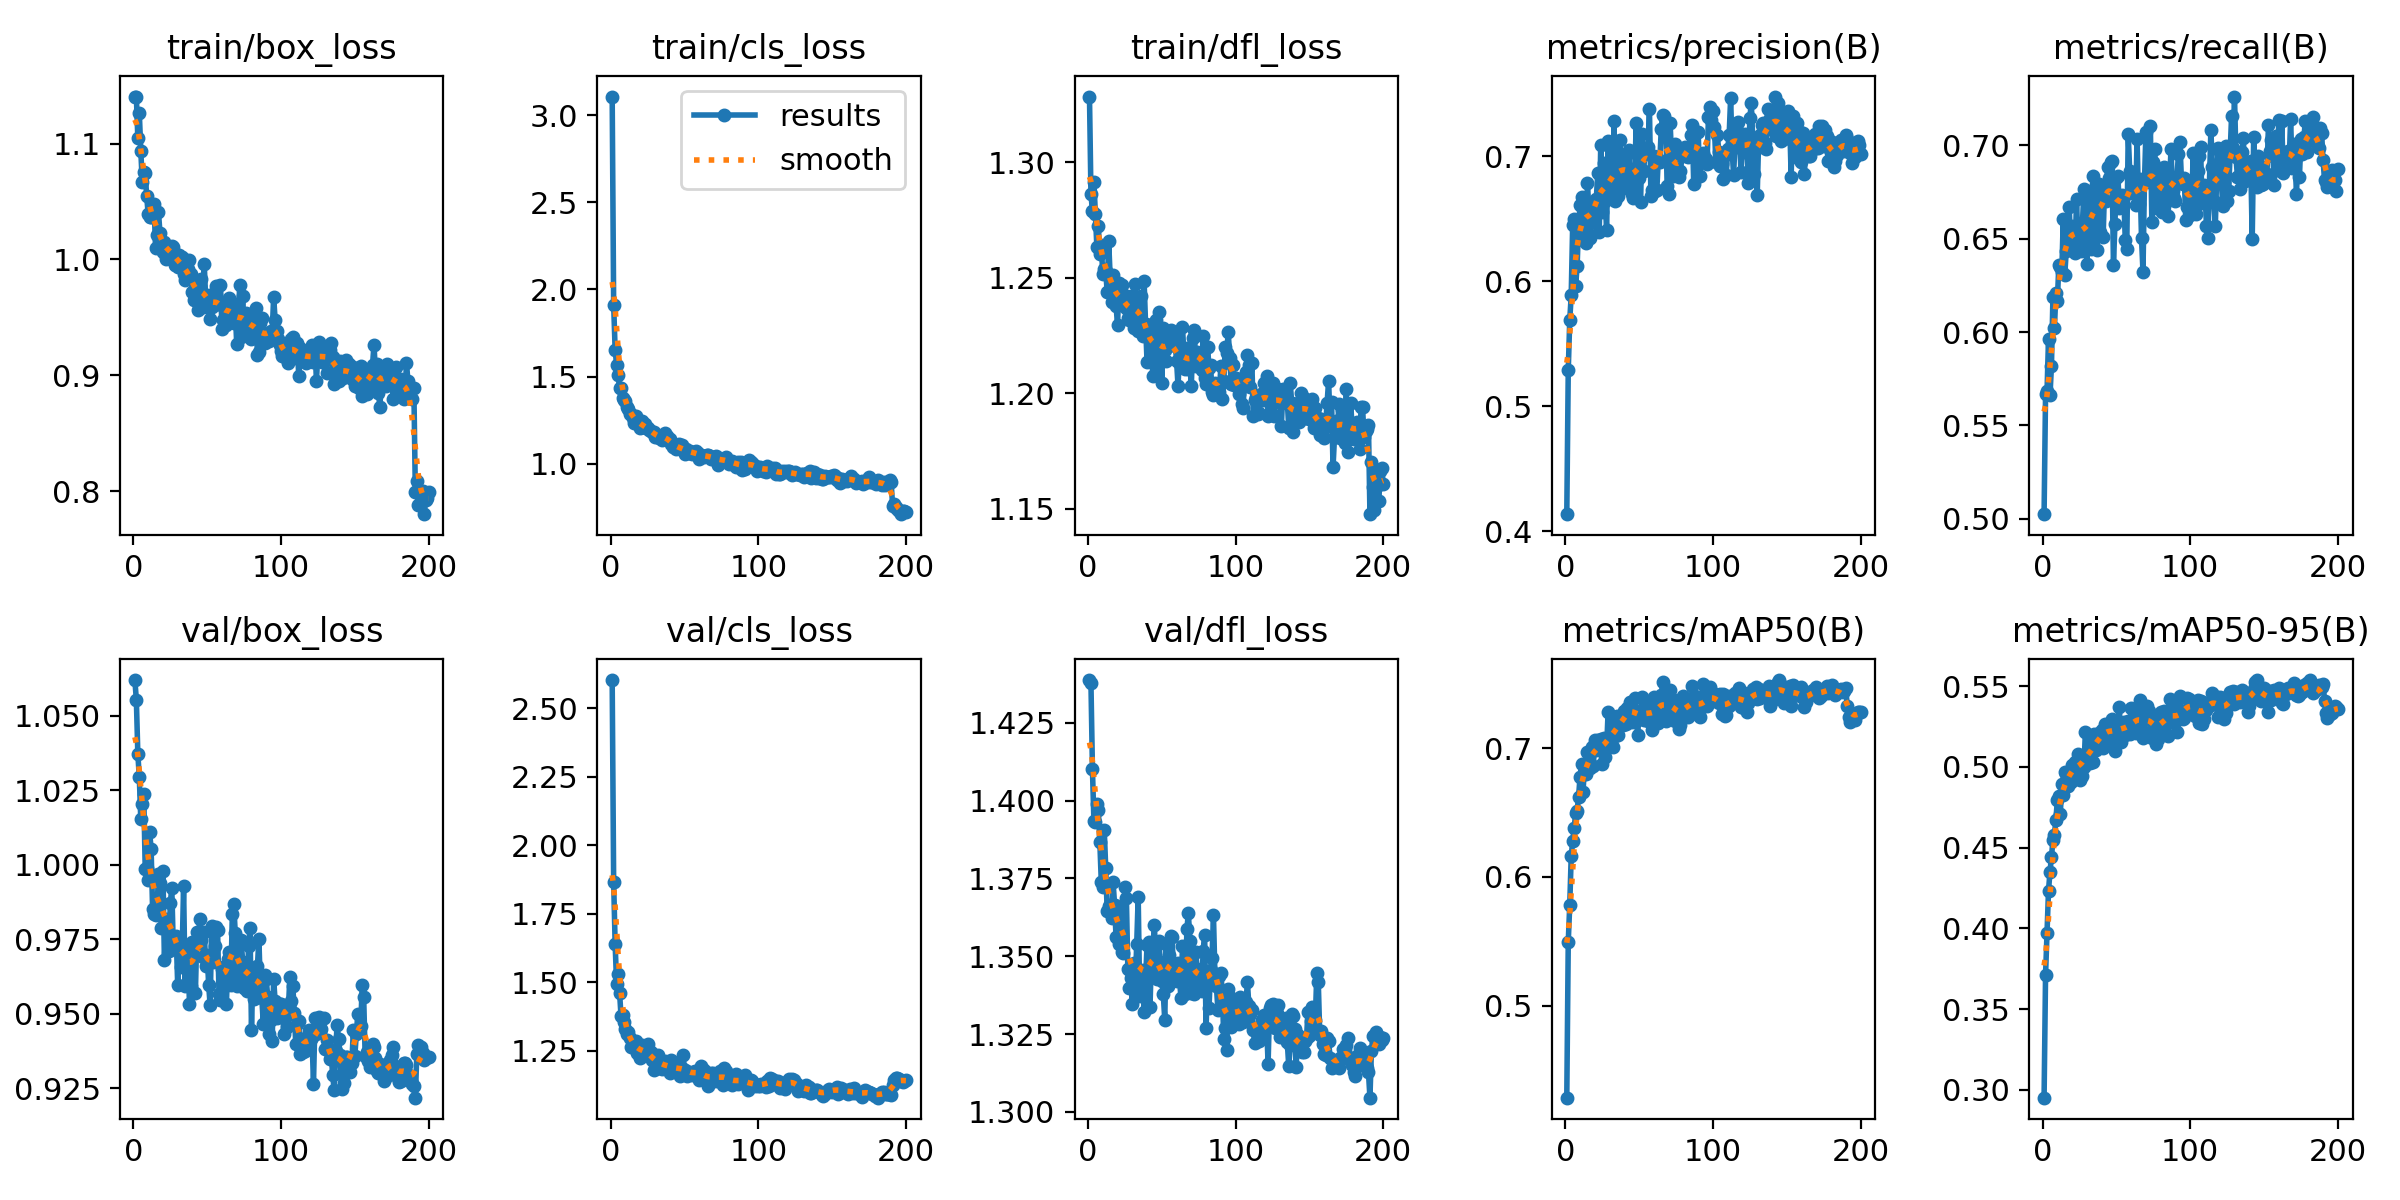

The data file committed next to this chart (first rows):
epoch, train/box_loss, train/cls_loss, train/dfl_loss, metrics/precision(B), metrics/recall(B), metrics/mAP50(B), metrics/mAP50-95(B), val/box_loss, val/cls_loss, val/dfl_loss, lr/pg0, lr/pg1, lr/pg2
1, 1.14, 3.106, 1.328, 0.4136, 0.5024, 0.4286, 0.2951, 1.062, 2.604, 1.439, 0.0002505, 0.0002505, 0.0002505
2, 1.141, 1.914, 1.286, 0.5288, 0.5668, 0.5495, 0.3714, 1.055, 1.865, 1.438, 0.0005043, 0.0005043, 0.0005043
3, 1.105, 1.653, 1.279, 0.5688, 0.5682, 0.5781, 0.3974, 1.037, 1.64, 1.41, 0.0007556, 0.0007556, 0.0007556
4, 1.127, 1.568, 1.292, 0.5887, 0.5962, 0.616, 0.4234, 1.029, 1.494, 1.393, 0.0007576, 0.0007576, 0.0007576
5, 1.094, 1.511, 1.278, 0.6455, 0.566, 0.6275, 0.435, 1.015, 1.531, 1.393, 0.0007576, 0.0007576, 0.0007576
6, 1.067, 1.433, 1.264, 0.6496, 0.582, 0.6376, 0.4442, 1.02, 1.462, 1.399, 0.0007538, 0.0007538, 0.0007538
7, 1.076, 1.435, 1.272, 0.5962, 0.6187, 0.6494, 0.4546, 1.024, 1.375, 1.397, 0.00075, 0.00075, 0.00075
8, 1.075, 1.377, 1.26, 0.6124, 0.6019, 0.6513, 0.4581, 0.9986, 1.379, 1.387, 0.0007462, 0.0007462, 0.0007462
9, 1.054, 1.369, 1.264, 0.6454, 0.621, 0.6622, 0.4672, 0.999, 1.355, 1.374, 0.0007424, 0.0007424, 0.0007424
10, 1.039, 1.36, 1.252, 0.6608, 0.6168, 0.6779, 0.4794, 0.9948, 1.328, 1.372, 0.0007386, 0.0007386, 0.0007386
11, 1.037, 1.323, 1.254, 0.6678, 0.636, 0.6878, 0.4817, 1.011, 1.309, 1.391, 0.0007347, 0.0007347, 0.0007347
12, 1.037, 1.316, 1.253, 0.6329, 0.6349, 0.6658, 0.4711, 1.005, 1.317, 1.378, 0.0007309, 0.0007309, 0.0007309
13, 1.042, 1.289, 1.244, 0.662, 0.6322, 0.6861, 0.4891, 0.9851, 1.295, 1.365, 0.0007271, 0.0007271, 0.0007271
14, 1.048, 1.287, 1.266, 0.631, 0.6606, 0.6801, 0.4827, 0.9835, 1.265, 1.366, 0.0007233, 0.0007233, 0.0007233
15, 1.01, 1.265, 1.251, 0.6791, 0.6305, 0.697, 0.4969, 0.9833, 1.267, 1.367, 0.0007195, 0.0007195, 0.0007195
16, 1.021, 1.234, 1.24, 0.6554, 0.6433, 0.6948, 0.4959, 0.9849, 1.266, 1.362, 0.0007157, 0.0007157, 0.0007157
17, 1.041, 1.274, 1.251, 0.6347, 0.6496, 0.6848, 0.4884, 0.9968, 1.283, 1.374, 0.0007119, 0.0007119, 0.0007119
18, 1.023, 1.241, 1.247, 0.6496, 0.6672, 0.7006, 0.4964, 0.9939, 1.242, 1.367, 0.0007081, 0.0007081, 0.0007081
19, 1.013, 1.228, 1.238, 0.6475, 0.648, 0.6864, 0.4908, 0.9787, 1.271, 1.356, 0.0007043, 0.0007043, 0.0007043
20, 1.006, 1.208, 1.23, 0.6611, 0.6568, 0.7065, 0.5013, 0.9979, 1.222, 1.364, 0.0007005, 0.0007005, 0.0007005
21, 1.015, 1.248, 1.248, 0.666, 0.6477, 0.6982, 0.4985, 0.968, 1.269, 1.354, 0.0006967, 0.0006967, 0.0006967
22, 1, 1.21, 1.242, 0.6868, 0.6425, 0.706, 0.5032, 0.9802, 1.231, 1.363, 0.0006929, 0.0006929, 0.0006929
23, 1.007, 1.228, 1.247, 0.6399, 0.6711, 0.6995, 0.5, 0.9819, 1.254, 1.351, 0.0006891, 0.0006891, 0.0006891
24, 1.011, 1.203, 1.243, 0.7093, 0.6458, 0.7068, 0.5082, 0.971, 1.243, 1.351, 0.0006853, 0.0006853, 0.0006853
25, 1.009, 1.205, 1.239, 0.6556, 0.6529, 0.6877, 0.492, 0.9871, 1.274, 1.372, 0.0006815, 0.0006815, 0.0006815
26, 1.012, 1.196, 1.237, 0.6945, 0.6434, 0.708, 0.5019, 0.9922, 1.236, 1.369, 0.0006776, 0.0006776, 0.0006776
27, 1.011, 1.191, 1.232, 0.6643, 0.6585, 0.6933, 0.4944, 0.9727, 1.244, 1.346, 0.0006738, 0.0006738, 0.0006738
28, 0.9952, 1.183, 1.232, 0.6412, 0.6765, 0.6999, 0.4997, 0.9735, 1.216, 1.34, 0.00067, 0.00067, 0.00067
29, 0.9953, 1.181, 1.242, 0.7127, 0.6482, 0.7283, 0.5219, 0.9759, 1.18, 1.343, 0.0006662, 0.0006662, 0.0006662
30, 0.9935, 1.155, 1.239, 0.677, 0.6364, 0.7064, 0.508, 0.9597, 1.22, 1.335, 0.0006624, 0.0006624, 0.0006624
31, 1.004, 1.164, 1.228, 0.6762, 0.6747, 0.7034, 0.5045, 0.9728, 1.222, 1.348, 0.0006586, 0.0006586, 0.0006586
32, 1.002, 1.159, 1.247, 0.667, 0.6485, 0.7009, 0.5022, 0.9658, 1.234, 1.341, 0.0006548, 0.0006548, 0.0006548
33, 1.002, 1.147, 1.24, 0.7281, 0.6445, 0.7212, 0.5165, 0.97, 1.187, 1.354, 0.000651, 0.000651, 0.000651
34, 0.9871, 1.151, 1.227, 0.6646, 0.6834, 0.709, 0.5031, 0.9929, 1.205, 1.369, 0.0006472, 0.0006472, 0.0006472
35, 0.9818, 1.137, 1.231, 0.6965, 0.675, 0.7246, 0.5202, 0.9593, 1.182, 1.337, 0.0006434, 0.0006434, 0.0006434
36, 0.9916, 1.162, 1.242, 0.6682, 0.6788, 0.7103, 0.5106, 0.9724, 1.196, 1.343, 0.0006396, 0.0006396, 0.0006396
37, 0.9913, 1.176, 1.225, 0.7129, 0.6438, 0.7206, 0.5184, 0.9688, 1.21, 1.346, 0.0006358, 0.0006358, 0.0006358
38, 0.9993, 1.159, 1.249, 0.6738, 0.6794, 0.7213, 0.5208, 0.9532, 1.194, 1.332, 0.000632, 0.000632, 0.000632
39, 0.9877, 1.135, 1.23, 0.6876, 0.6538, 0.7176, 0.5148, 0.9595, 1.198, 1.342, 0.0006282, 0.0006282, 0.0006282
40, 0.9716, 1.144, 1.214, 0.6946, 0.6733, 0.7284, 0.5229, 0.9742, 1.169, 1.354, 0.0006243, 0.0006243, 0.0006243
41, 0.9646, 1.116, 1.226, 0.7005, 0.651, 0.719, 0.5118, 0.9734, 1.214, 1.355, 0.0006205, 0.0006205, 0.0006205
42, 0.9746, 1.097, 1.228, 0.6782, 0.678, 0.7314, 0.5262, 0.9569, 1.187, 1.334, 0.0006167, 0.0006167, 0.0006167
43, 0.9787, 1.105, 1.216, 0.7055, 0.6703, 0.7304, 0.5255, 0.9775, 1.179, 1.351, 0.0006129, 0.0006129, 0.0006129
44, 0.956, 1.088, 1.207, 0.6859, 0.6882, 0.736, 0.5228, 0.9732, 1.184, 1.353, 0.0006091, 0.0006091, 0.0006091
45, 0.9774, 1.092, 1.23, 0.67, 0.6826, 0.7204, 0.5162, 0.9817, 1.2, 1.36, 0.0006053, 0.0006053, 0.0006053
46, 0.9832, 1.115, 1.232, 0.6671, 0.6911, 0.7303, 0.5236, 0.9748, 1.175, 1.346, 0.0006015, 0.0006015, 0.0006015
47, 0.9586, 1.083, 1.21, 0.6782, 0.6917, 0.7388, 0.5299, 0.9691, 1.158, 1.343, 0.0005977, 0.0005977, 0.0005977
48, 0.9959, 1.107, 1.235, 0.727, 0.6359, 0.7271, 0.523, 0.9774, 1.185, 1.355, 0.0005939, 0.0005939, 0.0005939
49, 0.9634, 1.081, 1.22, 0.6909, 0.6582, 0.7099, 0.51, 0.9659, 1.232, 1.348, 0.0005901, 0.0005901, 0.0005901
50, 0.959, 1.059, 1.204, 0.6825, 0.6827, 0.7271, 0.523, 0.9698, 1.179, 1.342, 0.0005863, 0.0005863, 0.0005863
51, 0.9692, 1.085, 1.228, 0.6633, 0.6837, 0.7228, 0.5242, 0.9595, 1.174, 1.338, 0.0005825, 0.0005825, 0.0005825
52, 0.9483, 1.074, 1.219, 0.7181, 0.6664, 0.7399, 0.5369, 0.9528, 1.159, 1.33, 0.0005787, 0.0005787, 0.0005787
53, 0.9586, 1.064, 1.214, 0.6884, 0.667, 0.722, 0.5156, 0.9795, 1.172, 1.354, 0.0005749, 0.0005749, 0.0005749
54, 0.9607, 1.073, 1.224, 0.703, 0.6732, 0.7226, 0.5209, 0.9672, 1.165, 1.34, 0.0005711, 0.0005711, 0.0005711
55, 0.9658, 1.058, 1.22, 0.7022, 0.6729, 0.7329, 0.5276, 0.9727, 1.16, 1.35, 0.0005673, 0.0005673, 0.0005673
56, 0.9768, 1.063, 1.227, 0.7073, 0.6493, 0.7213, 0.5194, 0.9791, 1.173, 1.356, 0.0005634, 0.0005634, 0.0005634
57, 0.9611, 1.071, 1.222, 0.7383, 0.6447, 0.7298, 0.5244, 0.9783, 1.177, 1.356, 0.0005596, 0.0005596, 0.0005596
58, 0.9614, 1.071, 1.224, 0.6683, 0.7063, 0.7321, 0.5286, 0.9566, 1.168, 1.342, 0.0005558, 0.0005558, 0.0005558
59, 0.9779, 1.061, 1.222, 0.6728, 0.6864, 0.7141, 0.5205, 0.9546, 1.177, 1.344, 0.000552, 0.000552, 0.000552
60, 0.9403, 1.03, 1.214, 0.7007, 0.6744, 0.7398, 0.5361, 0.9651, 1.142, 1.342, 0.0005482, 0.0005482, 0.0005482
... 140 more rows
